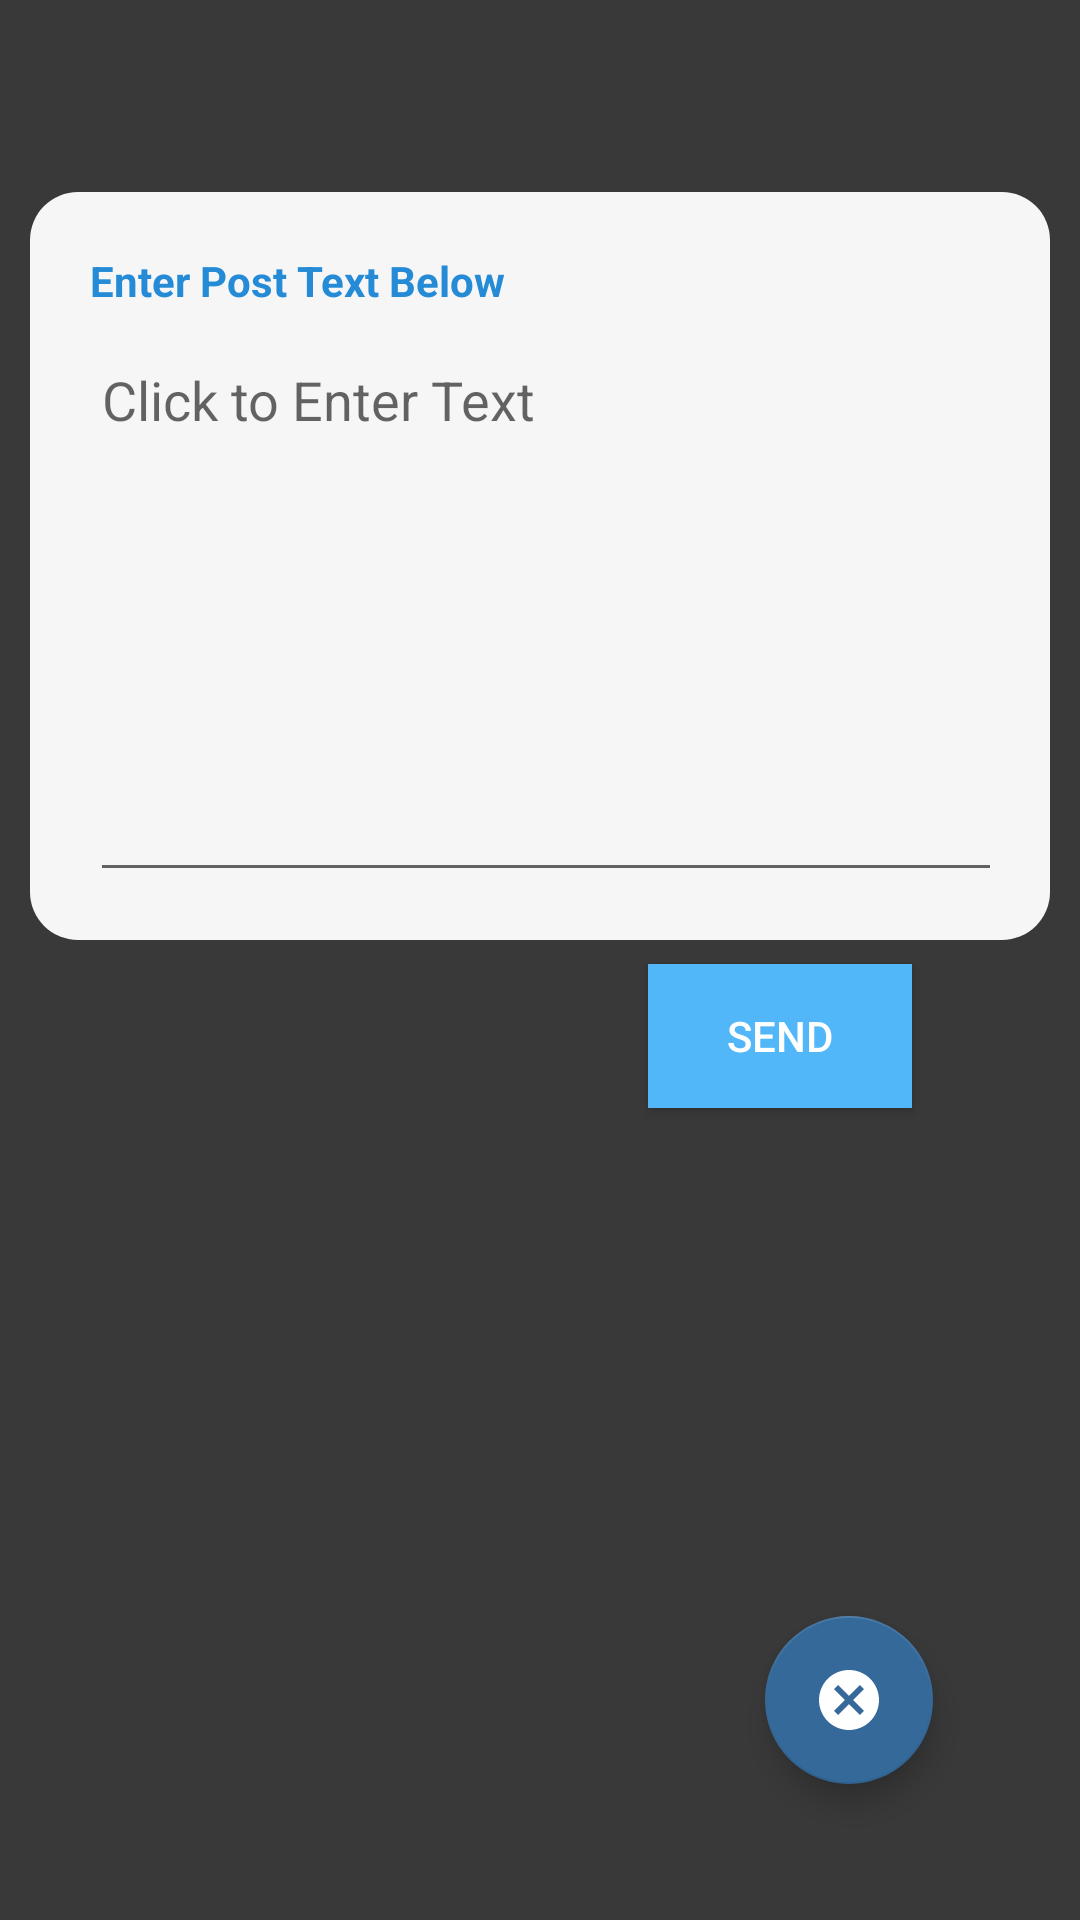

Layout XML and referenced resources for this Android screen:
<!-- AndroidManifest.xml: application theme AppTheme -->
<!-- res/layout/activity_teacher_create_post.xml -->
<?xml version="1.0" encoding="utf-8"?>
<android.support.constraint.ConstraintLayout
    xmlns:android="http://schemas.android.com/apk/res/android"
    xmlns:app="http://schemas.android.com/apk/res-auto"
    xmlns:tools="http://schemas.android.com/tools"
    android:layout_width="match_parent"
    android:layout_height="match_parent"
    android:background="@color/Matte_Black"
    tools:context=".TeacherCreatePost">

    <RelativeLayout
        android:id="@+id/card_relativelayout_id"
        android:layout_width="match_parent"
        android:layout_height="wrap_content"
        android:layout_marginTop="64dp"
        android:layout_marginRight="10dp"
        android:layout_marginLeft="10dp"
        android:background="@drawable/card_bg"
        android:paddingBottom="16dp"
        app:layout_constraintEnd_toEndOf="parent"
        app:layout_constraintHorizontal_bias="0.0"
        app:layout_constraintStart_toStartOf="parent"
        app:layout_constraintTop_toTopOf="parent">

        <TextView
            android:id="@+id/tv_title_lostorfound"
            android:layout_width="wrap_content"
            android:layout_height="wrap_content"
            android:layout_alignParentStart="true"
            android:layout_alignParentTop="true"
            android:layout_marginLeft="20dp"
            android:layout_marginStart="20dp"
            android:layout_marginTop="20dp"
            android:text="Enter Post Text Below"
            android:textColor="@color/title_text_color"
            android:textStyle="bold"/>

        <EditText
            android:id="@+id/teacherCreatePost_text"
            android:layout_width="match_parent"
            android:layout_height="wrap_content"
            android:layout_alignLeft="@id/tv_title_lostorfound"
            android:layout_alignStart="@id/tv_title_lostorfound"
            android:layout_below="@id/tv_title_lostorfound"
            android:layout_marginRight="16dp"
            android:layout_marginTop="8dp"
            android:ems="10"
            android:gravity="top"
            android:hint="Click to Enter Text"
            android:lineSpacingExtra="8dp"
            android:lines="6"
            android:textColor="@color/content_text_color"/>

    </RelativeLayout>

    <Button
        android:id="@+id/teacherCreatePost_sendButton"
        android:layout_width="wrap_content"
        android:layout_height="wrap_content"
        android:layout_marginEnd="56dp"
        android:layout_marginStart="8dp"
        android:layout_marginTop="8dp"
        android:background="@color/Blueish"
        android:onClick="SendPost"
        android:text="Send"
        android:textColor="@color/White"
        app:layout_constraintEnd_toEndOf="parent"
        app:layout_constraintHorizontal_bias="1.0"
        app:layout_constraintStart_toStartOf="parent"
        app:layout_constraintTop_toBottomOf="@+id/card_relativelayout_id"
        />

    <android.support.design.widget.FloatingActionButton
        android:layout_width="wrap_content"
        android:layout_height="wrap_content"
        android:layout_marginBottom="8dp"
        android:layout_marginEnd="8dp"
        android:layout_marginStart="8dp"
        android:layout_marginTop="8dp"
        android:src="@drawable/ic_cancel_white_24dp"
        android:onClick="GoBack"
        app:layout_constraintBottom_toBottomOf="parent"
        app:layout_constraintEnd_toEndOf="parent"
        app:layout_constraintHorizontal_bias="0.858"
        app:layout_constraintStart_toStartOf="parent"
        app:layout_constraintTop_toBottomOf="@+id/teacherCreatePost_sendButton"
        app:layout_constraintVertical_bias="0.812"/>

</android.support.constraint.ConstraintLayout>
<!-- resources referenced by this layout -->
<resources>
  <color name="Blueish">#52b7f8</color>
  <color name="Matte_Black">#393939</color>
  <color name="White">#ffffff</color>
  <color name="content_text_color">#999da4</color>
  
      //ChatActivity tutorial colors
  <color name="title_text_color">#258bd6</color>
  <!-- drawable card_bg (drawable) -->
  <?xml version="1.0" encoding="utf-8"?>
  <shape
      xmlns:android="http://schemas.android.com/apk/res/android">
  
      <solid android:color="@color/card_bg_color"/>
  
      <corners android:radius="16dp"/>
  
  </shape>
  <!-- drawable ic_cancel_white_24dp (drawable) -->
  <vector
      android:height="80dp"
      android:tint="#FFFFFF"
      android:viewportHeight="24.0"
      android:viewportWidth="24.0"
      android:width="80dp"
      xmlns:android="http://schemas.android.com/apk/res/android">
      <path
          android:fillColor="#FF000000" android:pathData="M12,2C6.47,2 2,6.47 2,12s4.47,10 10,10 10,-4.47 10,-10S17.53,2 12,2zM17,15.59L15.59,17 12,13.41 8.41,17 7,15.59 10.59,12 7,8.41 8.41,7 12,10.59 15.59,7 17,8.41 13.41,12 17,15.59z"/>
  </vector>
  <style name="AppTheme" parent="Theme.AppCompat.Light.NoActionBar">
          
          <item name="colorPrimary">@color/colorPrimary</item>
          <item name="colorPrimaryDark">@color/colorPrimaryDark</item>
          <item name="colorAccent">@color/LittleDarkBlue</item>
      </style>
  <color name="card_bg_color">#f6f6f6</color>
  <color name="colorPrimary">#1F5BF3</color>
  <color name="colorPrimaryDark">#0947E8</color>
  <color name="LittleDarkBlue">#34699a</color>
</resources>
